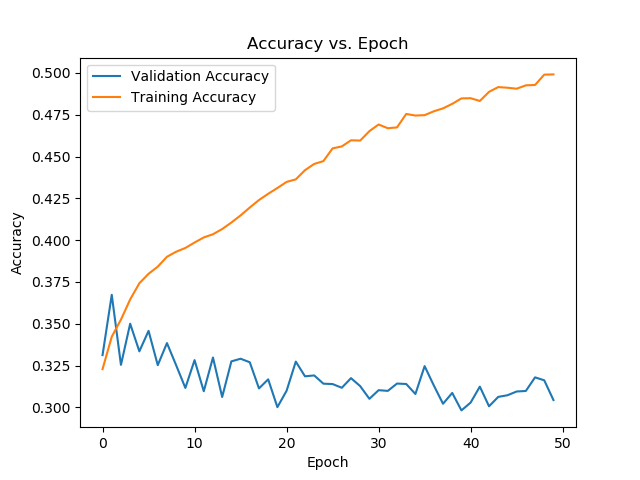

Values plotted in this chart, from the file beside it:
Epoch, train_acc, val_acc
1, 0.3229, 0.3313
2, 0.3422, 0.3673
3, 0.3525, 0.3254
4, 0.3645, 0.35
5, 0.3742, 0.3335
6, 0.3799, 0.3458
7, 0.3841, 0.3253
8, 0.3901, 0.3385
9, 0.3931, 0.3252
10, 0.3953, 0.3116
11, 0.3986, 0.3283
12, 0.4016, 0.3097
13, 0.4035, 0.3298
14, 0.4066, 0.3062
15, 0.4105, 0.3275
16, 0.4148, 0.3291
17, 0.4195, 0.327
18, 0.424, 0.3114
19, 0.4277, 0.3168
20, 0.4312, 0.3002
21, 0.4348, 0.31
22, 0.4363, 0.3274
23, 0.4418, 0.3186
24, 0.4456, 0.3191
25, 0.4472, 0.3142
26, 0.4549, 0.314
27, 0.456, 0.3117
28, 0.4597, 0.3175
29, 0.4595, 0.3127
30, 0.4652, 0.3051
31, 0.4691, 0.3103
32, 0.4669, 0.3099
33, 0.4674, 0.3143
34, 0.4754, 0.314
35, 0.4745, 0.308
36, 0.4747, 0.3247
37, 0.477, 0.3131
38, 0.4788, 0.3022
39, 0.4815, 0.3087
40, 0.4847, 0.2982
41, 0.4849, 0.3029
42, 0.4832, 0.3124
43, 0.4887, 0.3007
44, 0.4915, 0.3063
45, 0.4911, 0.3073
46, 0.4905, 0.3095
47, 0.4925, 0.3098
48, 0.4928, 0.318
49, 0.499, 0.3162
50, 0.4991, 0.3044
